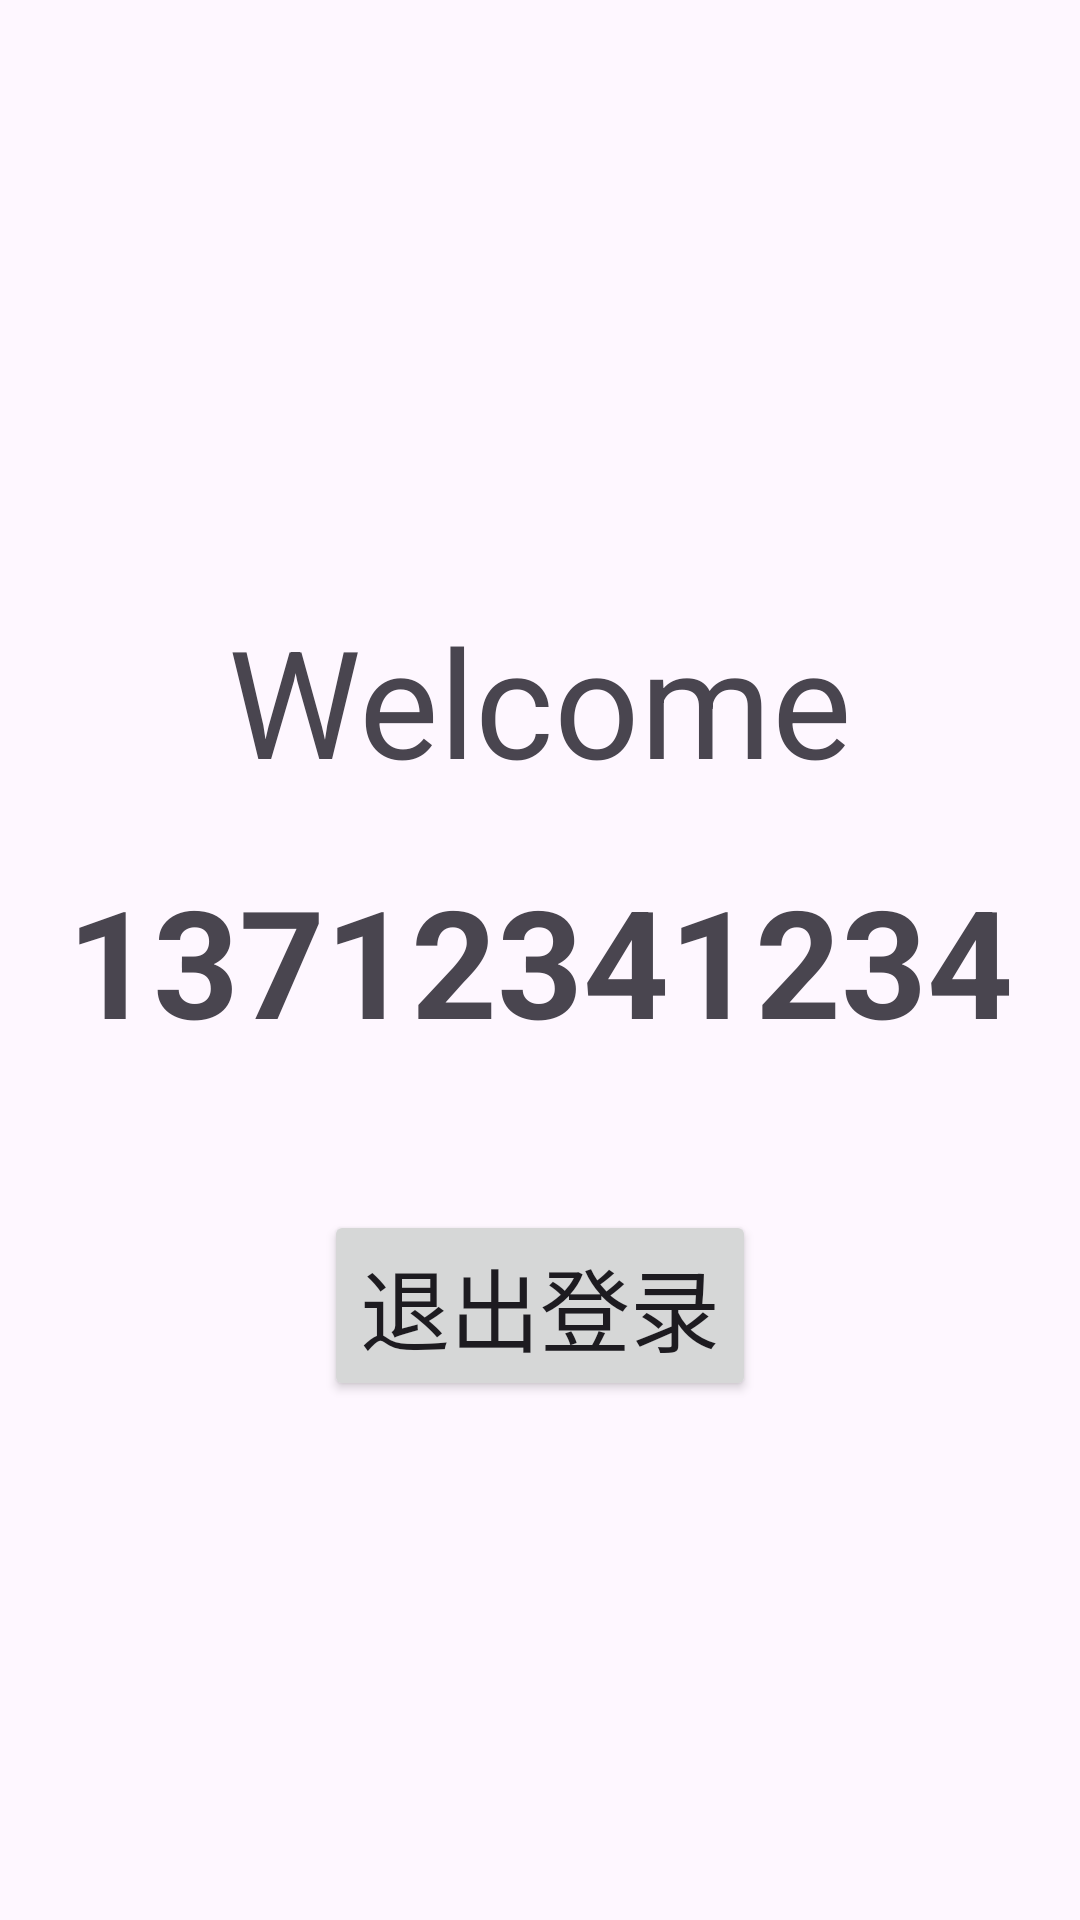

Layout XML and referenced resources for this Android screen:
<!-- AndroidManifest.xml: application theme Theme.QGassessment -->
<!-- res/layout/fragment_account.xml -->
<?xml version="1.0" encoding="utf-8"?>
<RelativeLayout xmlns:android="http://schemas.android.com/apk/res/android"
    android:layout_width="match_parent"
    android:layout_height="match_parent">

    <TextView
        android:id="@+id/welcome_title"
        android:layout_width="wrap_content"
        android:layout_height="wrap_content"
        android:text="Welcome"
        android:textSize="50sp"
        android:layout_centerHorizontal="true"
        android:layout_marginTop="200dp"/>
    <TextView
        android:id="@+id/welcome_account"
        android:layout_width="wrap_content"
        android:layout_height="wrap_content"
        android:text="13712341234"
        android:layout_centerHorizontal="true"
        android:layout_below="@+id/welcome_title"
        android:textSize="50sp"
        android:textStyle="bold"
        android:layout_marginTop="20dp"/>
    <Button
        android:id="@+id/exit_button"
        android:layout_width="wrap_content"
        android:layout_height="wrap_content"
        android:layout_centerHorizontal="true"
        android:layout_below="@+id/welcome_account"
        android:layout_marginTop="50sp"
        android:text="退出登录"
        android:textSize="30sp"/>

</RelativeLayout>
<!-- resources referenced by this layout -->
<resources>
  <style name="Theme.QGassessment" parent="Base.Theme.QGassessment" />
  <style name="Base.Theme.QGassessment" parent="Theme.Material3.DayNight.NoActionBar">
          
          
      </style>
</resources>
